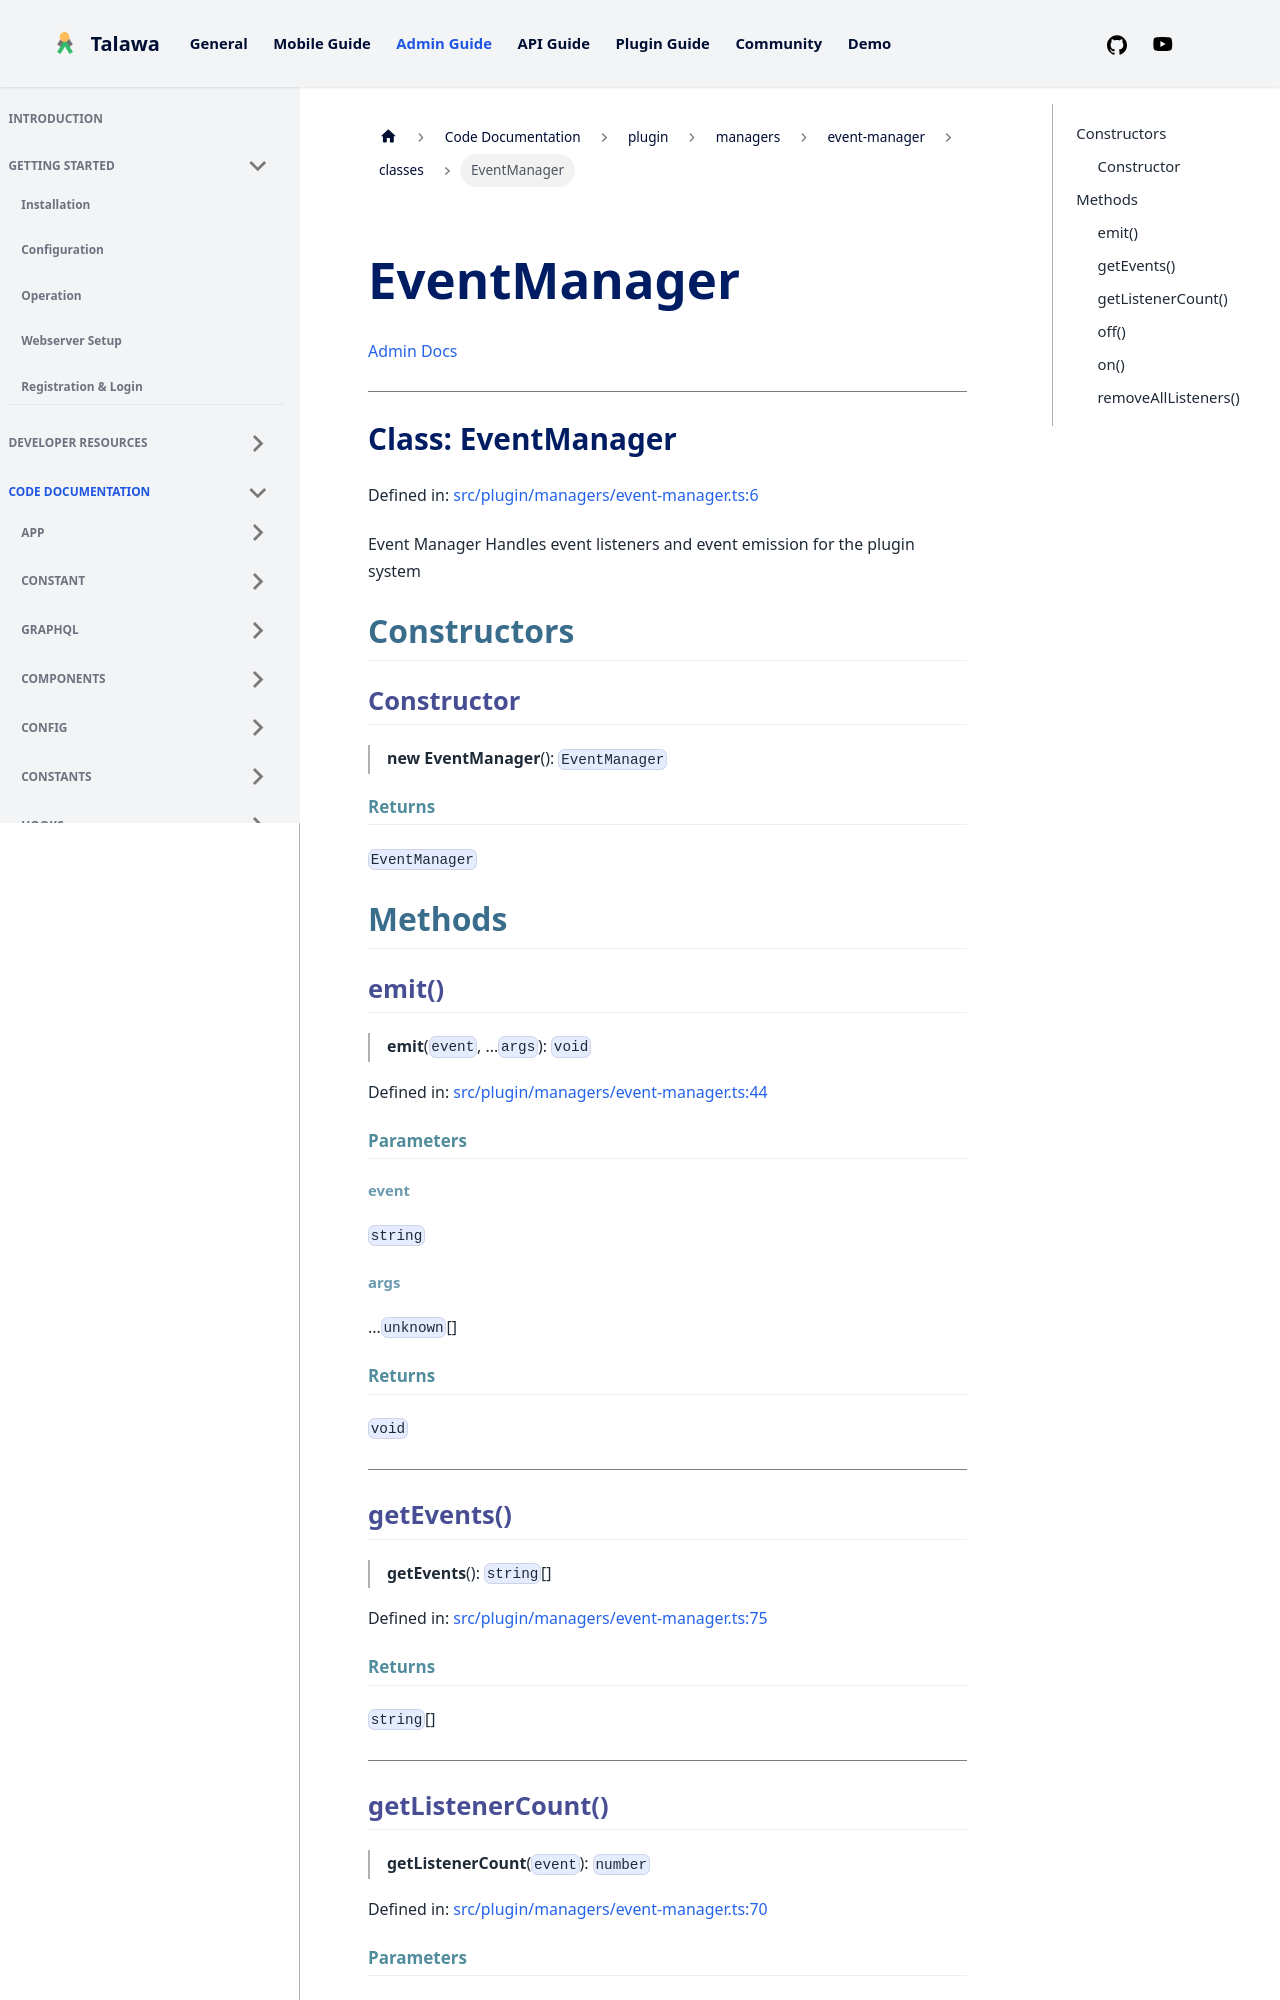

repository: PalisadoesFoundation/talawa-admin · page: docs/auto-docs/plugin/managers/event-manager/classes/EventManager/index.html · generator: docusaurus

[Admin Docs](/)

***

# Class: EventManager

Defined in: [src/plugin/managers/event-manager.ts:6](https://github.com/PalisadoesFoundation/talawa-admin/blob/main/src/plugin/managers/event-manager.ts#L6)

Event Manager
Handles event listeners and event emission for the plugin system

## Constructors

### Constructor

> **new EventManager**(): `EventManager`

#### Returns

`EventManager`

## Methods

### emit()

> **emit**(`event`, ...`args`): `void`

Defined in: [src/plugin/managers/event-manager.ts:45](https://github.com/PalisadoesFoundation/talawa-admin/blob/main/src/plugin/managers/event-manager.ts#L45)

#### Parameters

##### event

`string`

##### args

...`unknown`[]

#### Returns

`void`

***

### getEvents()

> **getEvents**(): `string`[]

Defined in: [src/plugin/managers/event-manager.ts:76](https://github.com/PalisadoesFoundation/talawa-admin/blob/main/src/plugin/managers/event-manager.ts#L76)

#### Returns

`string`[]

***
